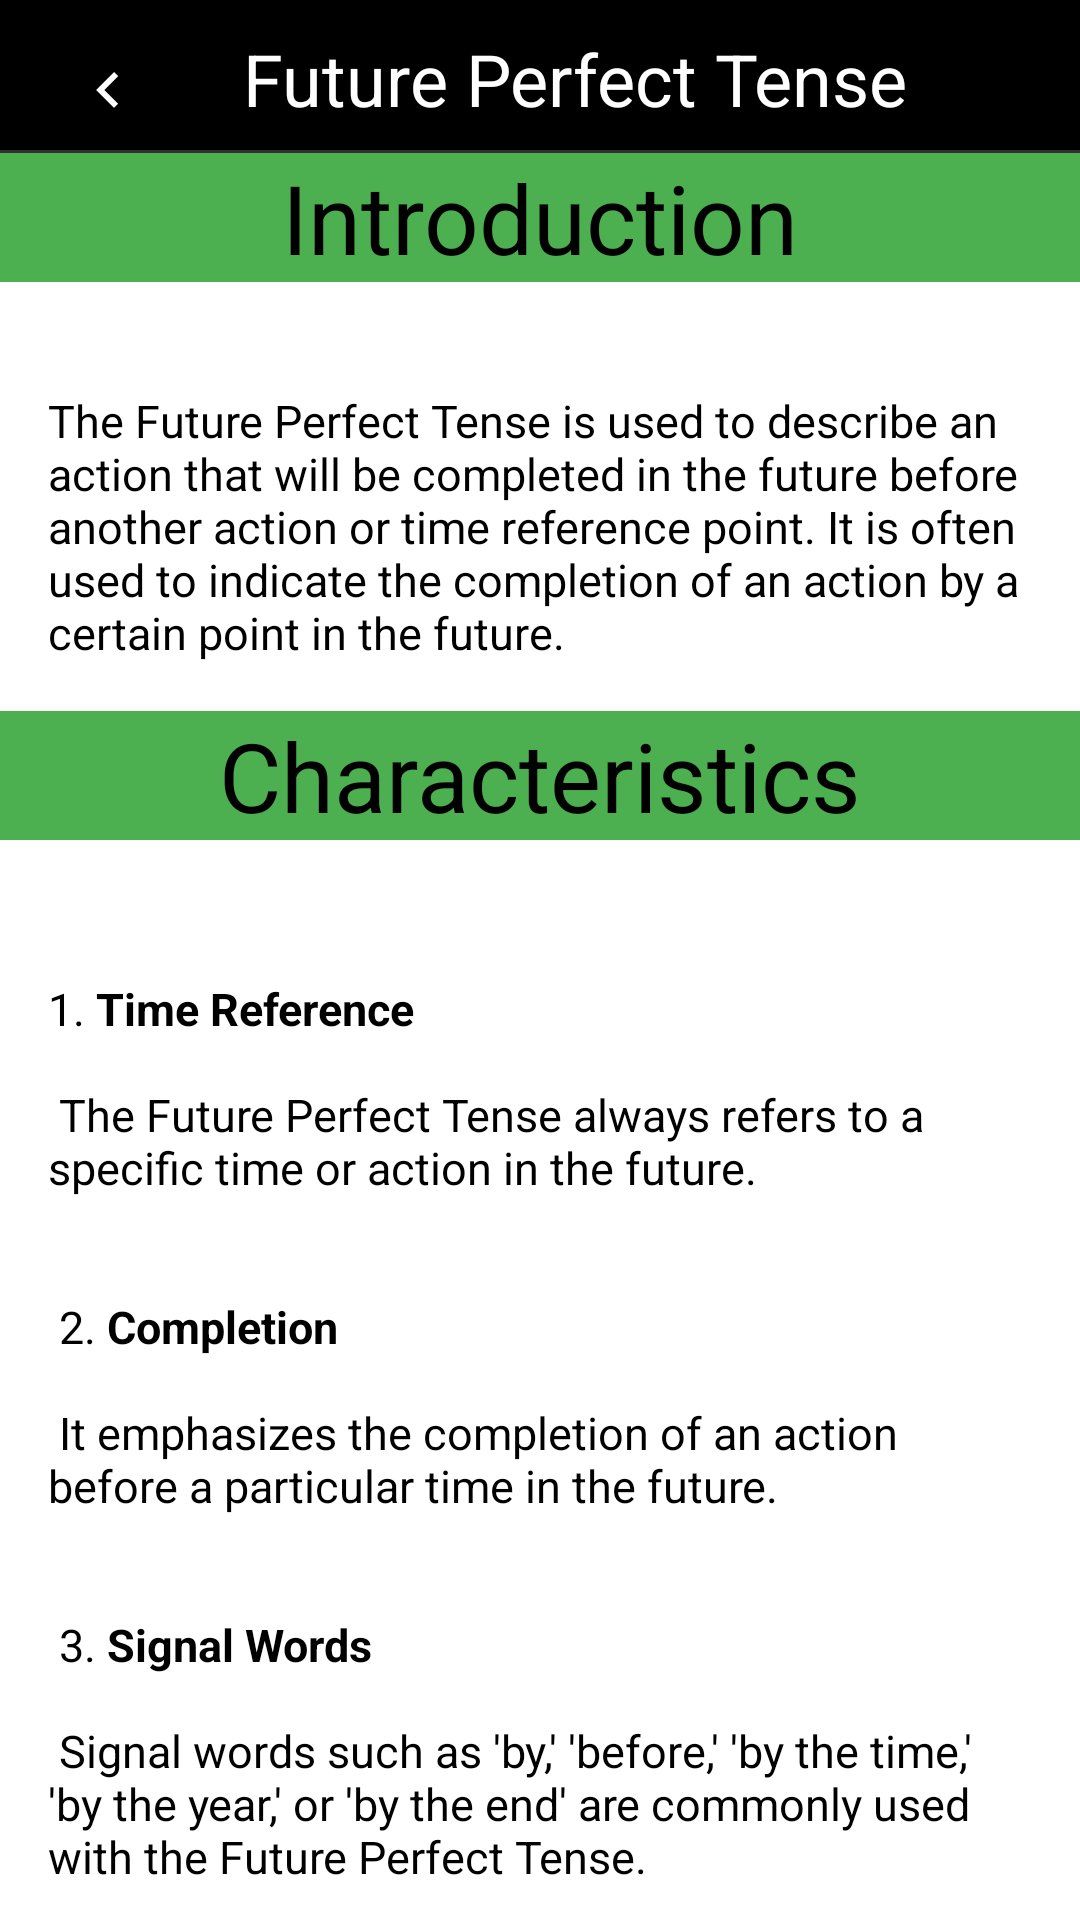

Here is an Android app screen rendered from its layout file. Give the layout XML and the strings, colors and styles it references.
<!-- AndroidManifest.xml: application theme Theme.TenseTrainer -->
<!-- res/layout/mfpt.xml -->
<RelativeLayout
    xmlns:android="http://schemas.android.com/apk/res/android"
    android:layout_width="match_parent"
    android:layout_height="match_parent">

    
    <RelativeLayout
        android:id="@+id/headerLayout"
        android:layout_width="match_parent"
        android:background="@color/black"
        android:layout_height="wrap_content">

        
        <ImageButton
            android:id="@+id/backButton"
            android:layout_width="40dp"
            android:layout_height="40dp"
            android:layout_alignParentStart="true"
            android:layout_alignParentTop="true"
            android:layout_marginStart="16dp"
            android:background="@color/black"
            android:layout_marginTop="10dp"
            android:layout_marginEnd="0dp"
            android:src="@drawable/ic_backbt" />

        
        <TextView
            android:layout_width="wrap_content"
            android:layout_height="wrap_content"
            android:layout_centerHorizontal="true"
            android:layout_marginStart="25dp"
            android:layout_marginTop="10dp"
            android:layout_toEndOf="@+id/backButton"
            android:text="Future Perfect Tense"
            android:textColor="@color/white"
            android:textSize="24sp" />
    </RelativeLayout>

    <androidx.core.widget.NestedScrollView
        android:layout_width="match_parent"
        android:layout_height="match_parent"
        android:layout_below="@+id/headerLayout"
        android:background="@color/white"
        android:layout_marginTop="1dp">

        
        <RelativeLayout
            android:layout_width="match_parent"
            android:background="@color/white"
            android:layout_height="match_parent">

            <TextView
                android:id="@+id/FPTJIntro"
                android:layout_width="match_parent"
                android:layout_height="wrap_content"
                android:background="@color/hijau"
                android:text="Introduction"
                android:textAlignment="center"
                android:textColor="@color/black"
                android:textSize="32sp" />

            <TextView
                android:id="@+id/FPTIntro"
                android:layout_width="match_parent"
                android:layout_height="wrap_content"
                android:textColor="@color/black"
                android:layout_below="@id/FPTJIntro"
                android:text="The Future Perfect Tense is used to describe an action that will be completed in the future before another action or time reference point. It is often used to indicate the completion of an action by a certain point in the future."
                android:layout_marginTop="20dp"
                android:textSize="15sp"
                android:padding="16dp"/>

            <TextView
                android:id="@+id/FPTJCRT"
                android:layout_below="@id/FPTIntro"
                android:layout_width="match_parent"
                android:layout_height="wrap_content"
                android:textColor="@color/black"
                android:background="@color/hijau"
                android:text="Characteristics"
                android:gravity="center"
                android:textSize="32sp" />

            <TextView
                android:id="@+id/FPTCRT1"
                android:layout_below="@id/FPTJCRT"
                android:layout_width="match_parent"
                android:layout_height="wrap_content"
                android:textColor="@color/black"
                android:background="@color/white"
                android:layout_marginTop="30dp"
                android:text="@string/FPTcrt"
                android:textSize="15sp"
                android:padding="16dp"/>

            <TextView
                android:id="@+id/FPTJforms"
                android:layout_width="match_parent"
                android:layout_height="wrap_content"
                android:layout_below="@id/FPTCRT1"
                android:background="@color/hijau"
                android:gravity="center"
                android:text="Forms"
                android:textColor="@color/black"
                android:textSize="32sp" />

            <TextView
                android:id="@+id/FPTforms"
                android:layout_width="match_parent"
                android:layout_height="wrap_content"
                android:textColor="@color/black"
                android:layout_below="@id/FPTJforms"
                android:text="@string/FPTforms"
                android:layout_marginTop="20dp"
                android:textSize="15sp"
                android:padding="16dp"/>

            <TextView
                android:id="@+id/Devs"
                android:layout_width="match_parent"
                android:layout_height="wrap_content"
                android:textColor="@color/white"
                android:layout_below="@id/FPTforms"
                android:text="@string/Devs"
                android:gravity="center"
                android:background="@color/hijau"
                android:layout_marginTop="20dp"
                android:textSize="10sp"
                android:padding="16dp"/>


        </RelativeLayout>
    </androidx.core.widget.NestedScrollView>
</RelativeLayout>
<!-- resources referenced by this layout -->
<resources>
  <color name="black">#FF000000</color>
  <color name="hijau">#4CAF50</color>
  <color name="white">#FFFFFFFF</color>
  <string name="Devs"><b>By <font color="#000000"><u>Group 1</u></font></b></string>
  <string name="FPTcrt">1. <b>Time Reference</b>\n\n
  The Future Perfect Tense always refers to a specific time or action in the future.\n\n\n
  
  2. <b>Completion </b>\n\n
  It emphasizes the completion of an action before a particular time in the future.\n\n\n
  
  3. <b>Signal Words</b>\n\n
  
  Signal words such as \u0027by,\u0027 \u0027before,\u0027 \u0027by the time,\u0027 \u0027by the year,\u0027 or \u0027by the end\u0027 are commonly used with the Future Perfect Tense.\n\n\n
  
  4. <b>Unrealized Future</b>\n\n
  The Future Perfect Tense is often used to talk about future events that are imagined, projected, or hypothetical. It allows us to discuss actions that will have happened in the future from a specific reference point.\n\n\n
  
  5. <b>Formal and Written Contexts</b>\n\n
  The Future Perfect Tense is more commonly found in formal writing, academic contexts, or technical documents. It is less frequently used in everyday spoken conversations.\n\n\n</string>
  <color name="ungu">#673AB7</color>
</resources>
